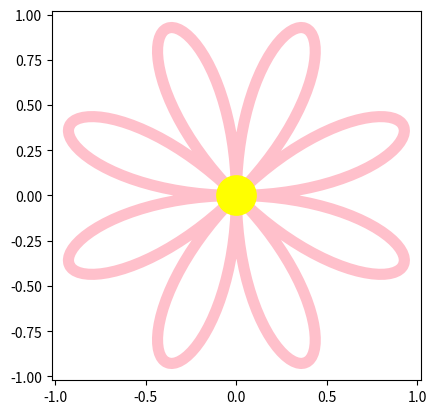

This chart was generated by the following Python code:
from math import sin, cos, pi
import matplotlib.pyplot as plt


def flower_function(angle, petalas):
    r = sin(petalas * angle)
    x = r * cos(angle)
    y = r * sin(angle)
    return x, y


angles_radians = [pi * angle / 180 for angle in range(0, 360)]
x_list = []
y_list = []

for angle in angles_radians:
    x, y = flower_function(angle, petalas=4)
    x_list.append(x)
    y_list.append(y)

plt.plot(x_list, y_list, color="pink", linewidth=8, zorder=0)
plt.scatter(0, 0, color="yellow", s=800)

plt.gca().set_aspect(1)
plt.show()
